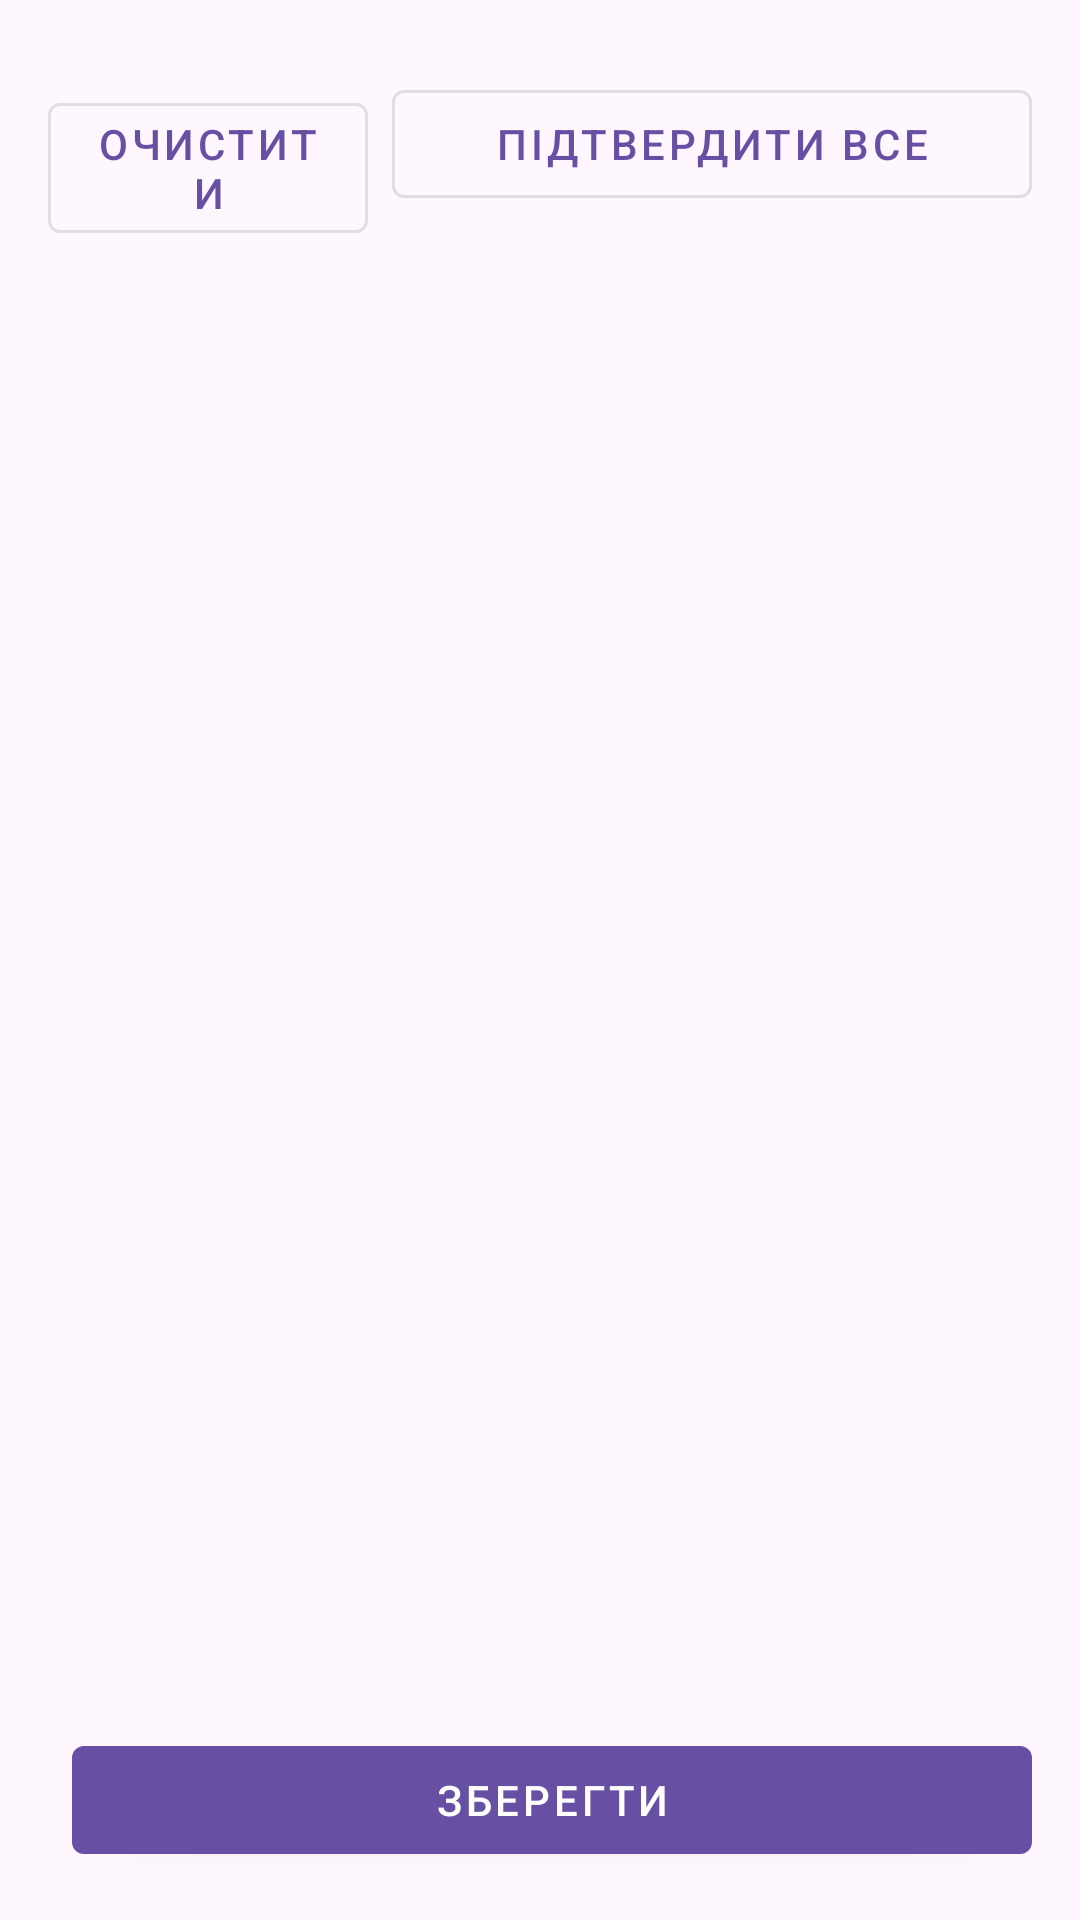

Write the Android layout XML for this screen, with the resource values it uses.
<!-- AndroidManifest.xml: application theme Theme.SmartInvent -->
<!-- res/layout/fragment_product_review.xml -->
<?xml version="1.0" encoding="utf-8"?>
<LinearLayout xmlns:android="http://schemas.android.com/apk/res/android"
              xmlns:tools="http://schemas.android.com/tools"
              android:layout_width="match_parent"
              android:layout_height="match_parent"
              android:orientation="vertical"
              android:padding="16dp">

    <LinearLayout
            android:layout_width="match_parent"
            android:layout_height="wrap_content"
            android:orientation="horizontal"
            android:weightSum="3"
            android:layout_marginTop="8dp">

        <com.google.android.material.button.MaterialButton
                android:id="@+id/btnClear"
                style="@style/Widget.MaterialComponents.Button.OutlinedButton"
                android:layout_width="0dp"
                android:layout_weight="1"
                android:layout_height="wrap_content"
                android:text="Очистити"/>

        <com.google.android.material.button.MaterialButton
                android:id="@+id/btnConfirmAll"
                style="@style/Widget.MaterialComponents.Button.OutlinedButton"
                android:layout_width="0dp"
                android:layout_weight="2"
                android:layout_height="wrap_content"
                android:text="Підтвердити все"
                android:layout_marginStart="8dp"/>

    </LinearLayout>

    <androidx.recyclerview.widget.RecyclerView
            android:id="@+id/recyclerViewProducts"
            android:layout_width="match_parent"
            android:layout_height="0dp"
            android:layout_weight="1"/>

    <LinearLayout
            android:layout_width="match_parent"
            android:layout_height="wrap_content"
            android:orientation="horizontal"
            android:gravity="end"
            android:layout_marginTop="8dp">

        <com.google.android.material.button.MaterialButton
                android:id="@+id/btnSave"
                style="@style/Widget.MaterialComponents.Button"
                android:layout_width="0dp"
                android:layout_weight="1"
                android:layout_height="wrap_content"
                android:text="Зберегти"
                android:layout_marginStart="8dp"/>

    </LinearLayout>

</LinearLayout>
<!-- resources referenced by this layout -->
<resources>
  <style name="Theme.SmartInvent" parent="Base.Theme.SmartInvent" />
  <style name="Base.Theme.SmartInvent" parent="Theme.Material3.DayNight.NoActionBar">
          
          
      </style>
</resources>
